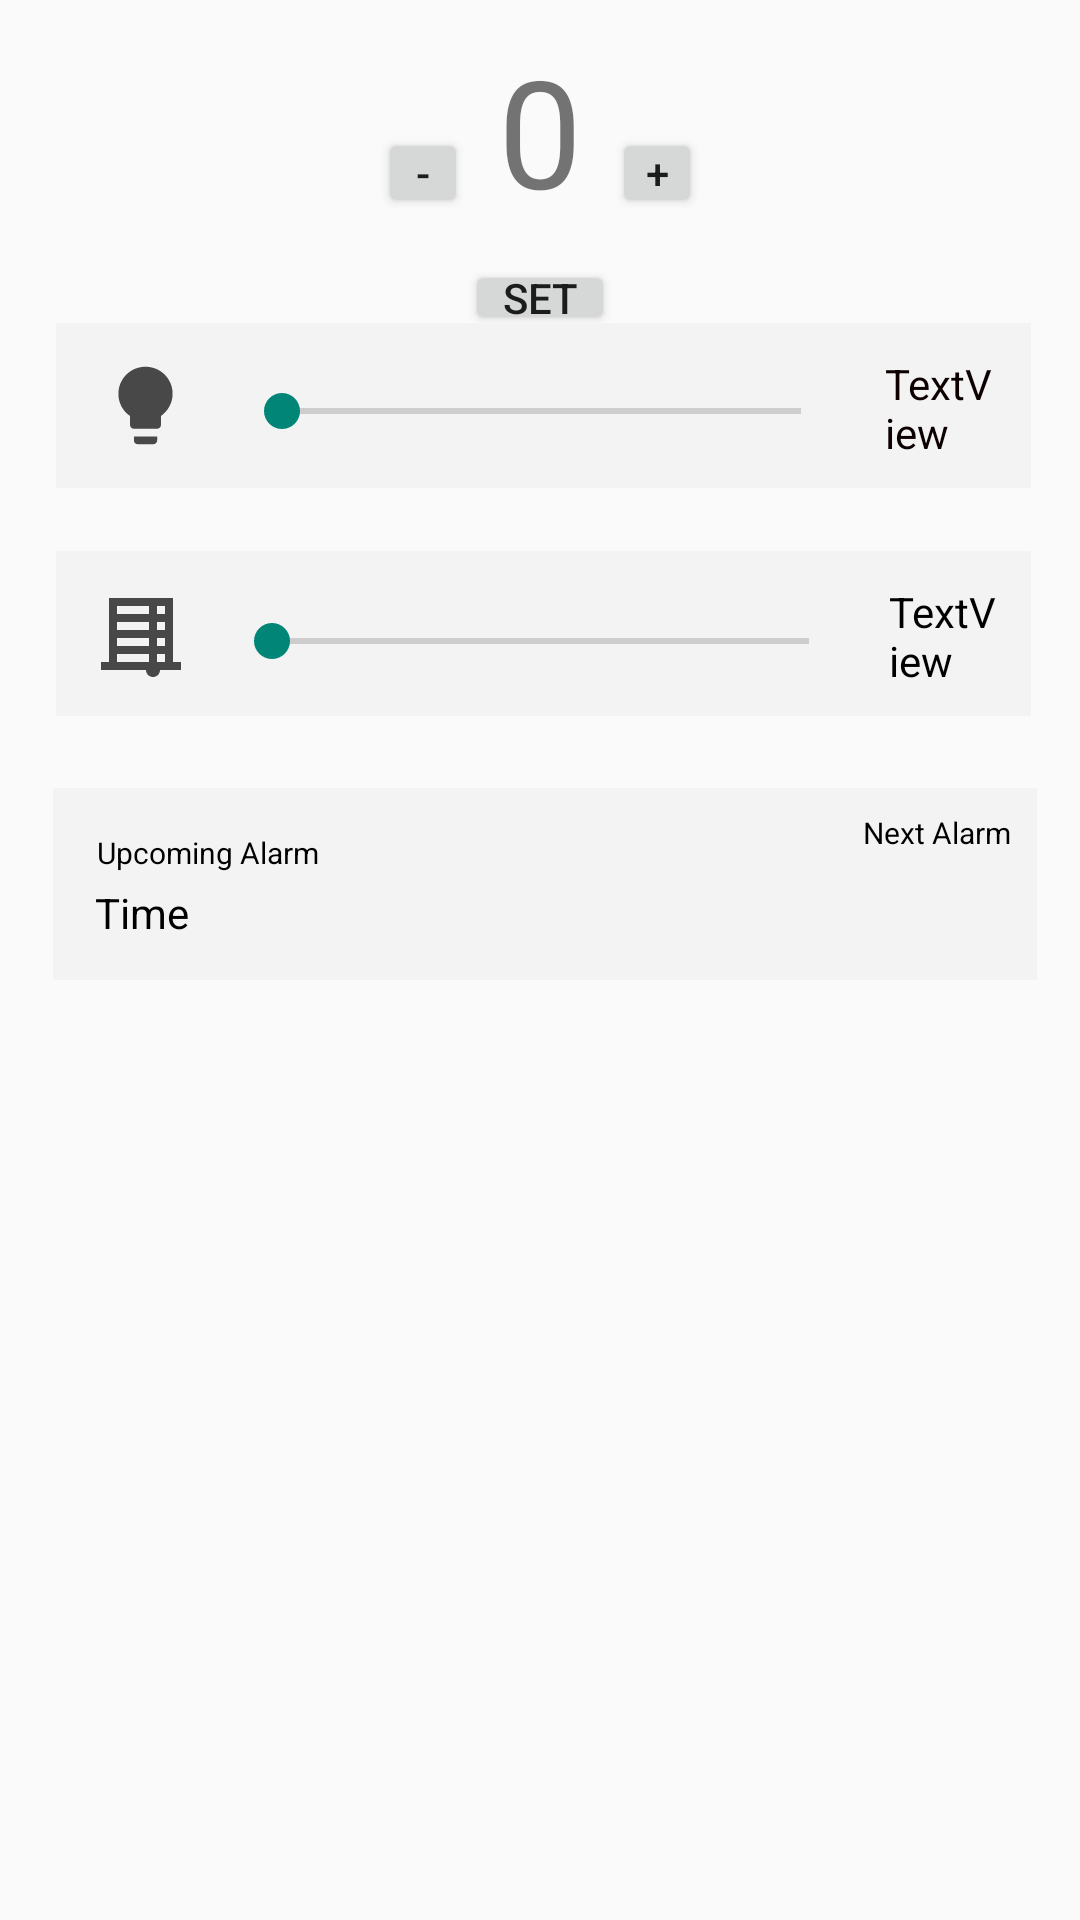

Produce the Android XML layout that renders to this screen, including the resource entries it uses.
<!-- AndroidManifest.xml: application theme Theme.AppCompat.DayNight -->
<!-- res/layout/fragment_black.xml -->
<?xml version="1.0" encoding="utf-8"?>
<androidx.constraintlayout.widget.ConstraintLayout xmlns:android="http://schemas.android.com/apk/res/android"
    xmlns:app="http://schemas.android.com/apk/res-auto"
    xmlns:tools="http://schemas.android.com/tools"
    android:layout_width="match_parent"
    android:layout_height="match_parent"
    tools:context=".MainActivity">

    <LinearLayout
        android:id="@+id/temp_set"
        android:layout_width="match_parent"
        android:layout_height="wrap_content"
        android:gravity="center"
        android:orientation="vertical"
        tools:ignore="MissingConstraints">
        <LinearLayout
            android:layout_width="wrap_content"
            android:layout_height="wrap_content"
            android:layout_gravity="center"
            android:padding="10dp"
            android:orientation="horizontal">
            <Button
                android:id="@+id/temp_down"
                android:layout_width="30dp"
                android:layout_height="30dp"
                android:layout_marginRight="10dp"
                android:padding="0dp"
                android:text="-"/>

            <TextView
                android:id="@+id/temp"
                android:layout_width="wrap_content"
                android:layout_height="wrap_content"
                android:layout_marginRight="10dp"
                android:textSize="50dp"
                android:text="0"/>

            <Button
                android:id="@+id/temp_up"
                android:layout_width="30dp"
                android:layout_height="30dp"
                android:padding="0dp"
                android:text="+"/>
        </LinearLayout>
        <Button
            android:id="@+id/set_temp"
            android:layout_width="50dp"
            android:layout_height="25dp"
            android:padding="0dp"
            android:text="Set"

            />

    </LinearLayout>
    <view
        android:id="@+id/view"
        class="androidx.appcompat.widget.ActionMenuView"
        android:layout_width="328dp"
        android:layout_height="64dp"
        android:background="#F3F3F3"
        android:fadingEdge="horizontal|vertical"
        app:layout_constraintBottom_toBottomOf="parent"
        app:layout_constraintEnd_toEndOf="parent"
        app:layout_constraintHorizontal_bias="0.554"
        app:layout_constraintStart_toStartOf="parent"
        app:layout_constraintTop_toBottomOf="@+id/view4"
        app:layout_constraintVertical_bias="0.071" />

    <view
        android:id="@+id/view4"
        class="androidx.appcompat.widget.ActionMenuView"
        android:layout_width="325dp"
        android:layout_height="55dp"
        android:background="#F3F3F3"
        android:fadingEdge="horizontal|vertical"
        app:layout_constraintBottom_toBottomOf="parent"
        app:layout_constraintEnd_toEndOf="parent"
        app:layout_constraintHorizontal_bias="0.534"
        app:layout_constraintStart_toStartOf="parent"
        app:layout_constraintTop_toBottomOf="@+id/view3"
        app:layout_constraintVertical_bias="0.05" />

    <TextView
        android:id="@+id/curtainView"
        android:layout_width="37dp"
        android:layout_height="34dp"
        android:text="TextView"
        android:textColor="#000000"
        app:layout_constraintBottom_toBottomOf="@+id/view4"
        app:layout_constraintEnd_toEndOf="@+id/view4"
        app:layout_constraintStart_toEndOf="@+id/curtainBar"
        app:layout_constraintTop_toTopOf="@+id/view4" />

    <view
        android:id="@+id/view3"
        class="androidx.appcompat.widget.ActionMenuView"
        android:layout_width="325dp"
        android:layout_height="55dp"
        android:layout_marginTop="110dp"
        android:background="#F3F3F3"
        android:fadingEdge="horizontal|vertical"
        app:circularflow_defaultAngle="45"
        app:layout_constraintBottom_toBottomOf="@id/temp_set"
        app:layout_constraintEnd_toEndOf="parent"
        app:layout_constraintHorizontal_bias="0.534"
        app:layout_constraintStart_toStartOf="parent"
        app:layout_constraintTop_toTopOf="parent"
        app:layout_constraintVertical_bias="0.043" />

    <SeekBar
        android:id="@+id/lightBar"
        android:layout_width="205dp"
        android:layout_height="27dp"
        app:layout_constraintBottom_toBottomOf="@+id/view3"
        app:layout_constraintEnd_toEndOf="parent"
        app:layout_constraintHorizontal_bias="0.504"
        app:layout_constraintStart_toStartOf="parent"
        app:layout_constraintTop_toTopOf="@+id/view3"
        app:layout_constraintVertical_bias="0.571" />

    <SeekBar
        android:id="@+id/curtainBar"
        android:layout_width="211dp"
        android:layout_height="36dp"
        app:layout_constraintBottom_toBottomOf="@+id/view4"
        app:layout_constraintEnd_toEndOf="parent"
        app:layout_constraintStart_toStartOf="parent"
        app:layout_constraintTop_toTopOf="@+id/view4"
        app:layout_constraintVertical_bias="0.631" />

    <androidx.constraintlayout.utils.widget.ImageFilterView
        android:id="@+id/imageFilterView"
        android:layout_width="34dp"
        android:layout_height="31dp"
        app:layout_constraintBottom_toBottomOf="@+id/view3"
        app:layout_constraintEnd_toStartOf="@+id/lightBar"
        app:layout_constraintStart_toStartOf="@+id/view3"
        app:layout_constraintTop_toTopOf="@+id/view3"
        app:srcCompat="@drawable/ic_baseline_lightbulb_24" />

    <androidx.constraintlayout.utils.widget.ImageFilterView
        android:id="@+id/imageFilterView2"
        android:layout_width="33dp"
        android:layout_height="32dp"
        app:layout_constraintBottom_toBottomOf="@+id/view4"
        app:layout_constraintEnd_toStartOf="@+id/curtainBar"
        app:layout_constraintStart_toStartOf="@+id/view4"
        app:layout_constraintTop_toTopOf="@+id/view4"
        app:srcCompat="@drawable/ic_baseline_blinds_closed_24" />

    <TextView
        android:id="@+id/Upcomingalarm"
        android:layout_width="wrap_content"
        android:layout_height="wrap_content"
        android:text="Upcoming Alarm"
        android:textColor="#000000"
        android:textSize="10sp"
        app:layout_constraintBottom_toBottomOf="@+id/view"
        app:layout_constraintEnd_toEndOf="@+id/view"
        app:layout_constraintHorizontal_bias="0.058"
        app:layout_constraintStart_toStartOf="@+id/view"
        app:layout_constraintTop_toTopOf="@+id/view"
        app:layout_constraintVertical_bias="0.288" />

    <TextView
        android:id="@+id/timeDisplay"
        android:layout_width="103dp"
        android:layout_height="24dp"
        android:layout_marginTop="32dp"
        android:text="Time"
        android:textColor="#000000"
        app:layout_constraintEnd_toEndOf="@+id/view"
        app:layout_constraintHorizontal_bias="0.062"
        app:layout_constraintStart_toStartOf="@+id/view"
        app:layout_constraintTop_toTopOf="@+id/view" />

    <TextView
        android:id="@+id/nextAlarm"
        android:layout_width="58dp"
        android:layout_height="18dp"
        android:layout_marginTop="8dp"
        android:text="Next Alarm"
        android:textColor="#000000"
        android:textSize="10sp"
        app:layout_constraintEnd_toEndOf="@+id/view"
        app:layout_constraintTop_toTopOf="@+id/view" />

    <TextView
        android:id="@+id/lightView"
        android:layout_width="37dp"
        android:layout_height="34dp"
        android:text="TextView"
        android:textColor="#0C0000"
        app:layout_constraintBottom_toBottomOf="@+id/view3"
        app:layout_constraintEnd_toEndOf="@+id/view3"
        app:layout_constraintStart_toEndOf="@+id/lightBar"
        app:layout_constraintTop_toTopOf="@+id/view3" />


    

</androidx.constraintlayout.widget.ConstraintLayout>
<!-- resources referenced by this layout -->
<resources>
  <!-- drawable ic_baseline_blinds_closed_24 (drawable) -->
  <vector android:height="24dp" android:tint="#484848"
      android:viewportHeight="24" android:viewportWidth="24"
      android:width="24dp" xmlns:android="http://schemas.android.com/apk/res/android">
      <path android:fillColor="@android:color/white" android:pathData="M20,19V3H4v16H2v2h11.25c0,0.97 0.78,1.75 1.75,1.75s1.75,-0.78 1.75,-1.75H22v-2H20zM18,11h-2V9h2V11zM14,11H6V9h8V11zM14,13v2H6v-2H14zM16,13h2v2h-2V13zM18,7h-2V5h2V7zM14,5v2H6V5H14zM6,19v-2h8v2H6zM16,19v-2h2v2H16z"/>
  </vector>
  <!-- drawable ic_baseline_lightbulb_24 (drawable) -->
  <vector android:height="24dp" android:tint="#484848"
      android:viewportHeight="24" android:viewportWidth="24"
      android:width="24dp" xmlns:android="http://schemas.android.com/apk/res/android">
      <path android:fillColor="@android:color/white" android:pathData="M9,21c0,0.5 0.4,1 1,1h4c0.6,0 1,-0.5 1,-1v-1L9,20v1zM12,2C8.1,2 5,5.1 5,9c0,2.4 1.2,4.5 3,5.7L8,17c0,0.5 0.4,1 1,1h6c0.6,0 1,-0.5 1,-1v-2.3c1.8,-1.3 3,-3.4 3,-5.7 0,-3.9 -3.1,-7 -7,-7z"/>
  </vector>
</resources>
